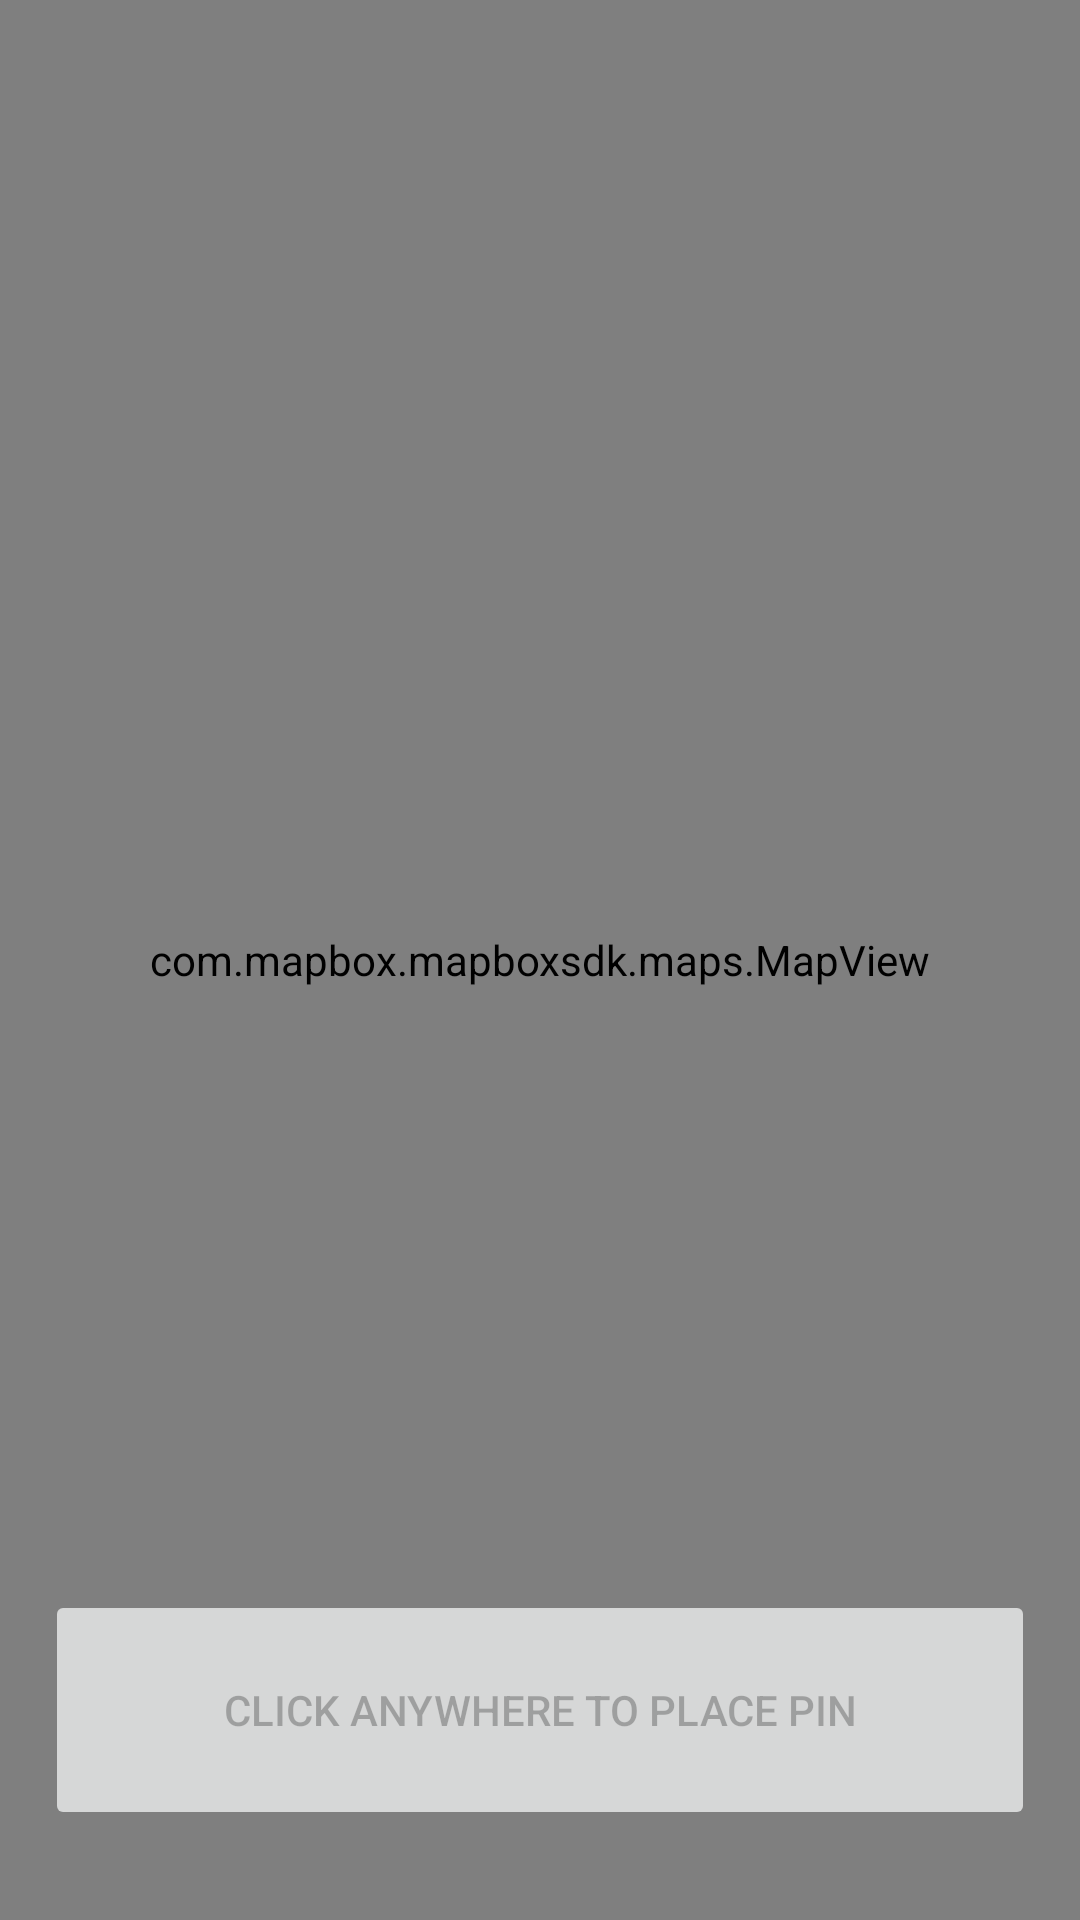

Here is an Android app screen rendered from its layout file. Give the layout XML and the strings, colors and styles it references.
<!-- AndroidManifest.xml: application theme Theme.Finalproject -->
<!-- res/layout/activity_main.xml -->
<?xml version="1.0" encoding="utf-8"?>
<androidx.constraintlayout.widget.ConstraintLayout xmlns:android="http://schemas.android.com/apk/res/android"
    xmlns:app="http://schemas.android.com/apk/res-auto"
    xmlns:tools="http://schemas.android.com/tools"
    android:layout_width="match_parent"
    android:layout_height="match_parent"
    tools:context=".MainActivity">

    <com.mapbox.mapboxsdk.maps.MapView
        android:id="@+id/mapView"
        android:layout_width="match_parent"
        android:layout_height="match_parent"
        >

    </com.mapbox.mapboxsdk.maps.MapView>

    <Button
        android:id="@+id/btn_showWeather"
        android:layout_width="0dp"
        android:layout_height="80dp"
        android:layout_marginStart="15dp"
        android:layout_marginEnd="15dp"
        android:layout_marginBottom="30dp"
        android:enabled="false"
        android:text="@string/btn_showWeather_name"
        app:layout_constraintBottom_toBottomOf="parent"
        app:layout_constraintEnd_toEndOf="parent"
        app:layout_constraintStart_toStartOf="parent"
        android:onClick="openWeatherScreen"/>

</androidx.constraintlayout.widget.ConstraintLayout>
<!-- resources referenced by this layout -->
<resources>
  <string name="btn_showWeather_name">Click Anywhere to Place Pin</string>
  <style name="Theme.Finalproject" parent="Theme.MaterialComponents.DayNight.NoActionBar">
          
          <item name="colorPrimary">@color/purple_500</item>
          <item name="colorPrimaryVariant">@color/purple_700</item>
          <item name="colorOnPrimary">@color/white</item>
          
          <item name="colorSecondary">@color/teal_200</item>
          <item name="colorSecondaryVariant">@color/teal_700</item>
          <item name="colorOnSecondary">@color/black</item>
          
          <item name="android:statusBarColor" tools:targetApi="l">?attr/colorPrimaryVariant</item>
          
      </style>
  <color name="purple_500">#EA4C1A</color>
  <color name="purple_700">#717171</color>
  <color name="white">#FFFFFFFF</color>
  <color name="teal_200">#FF5722</color>
  <color name="teal_700">#FF018786</color>
  <color name="black">#FF000000</color>
</resources>
